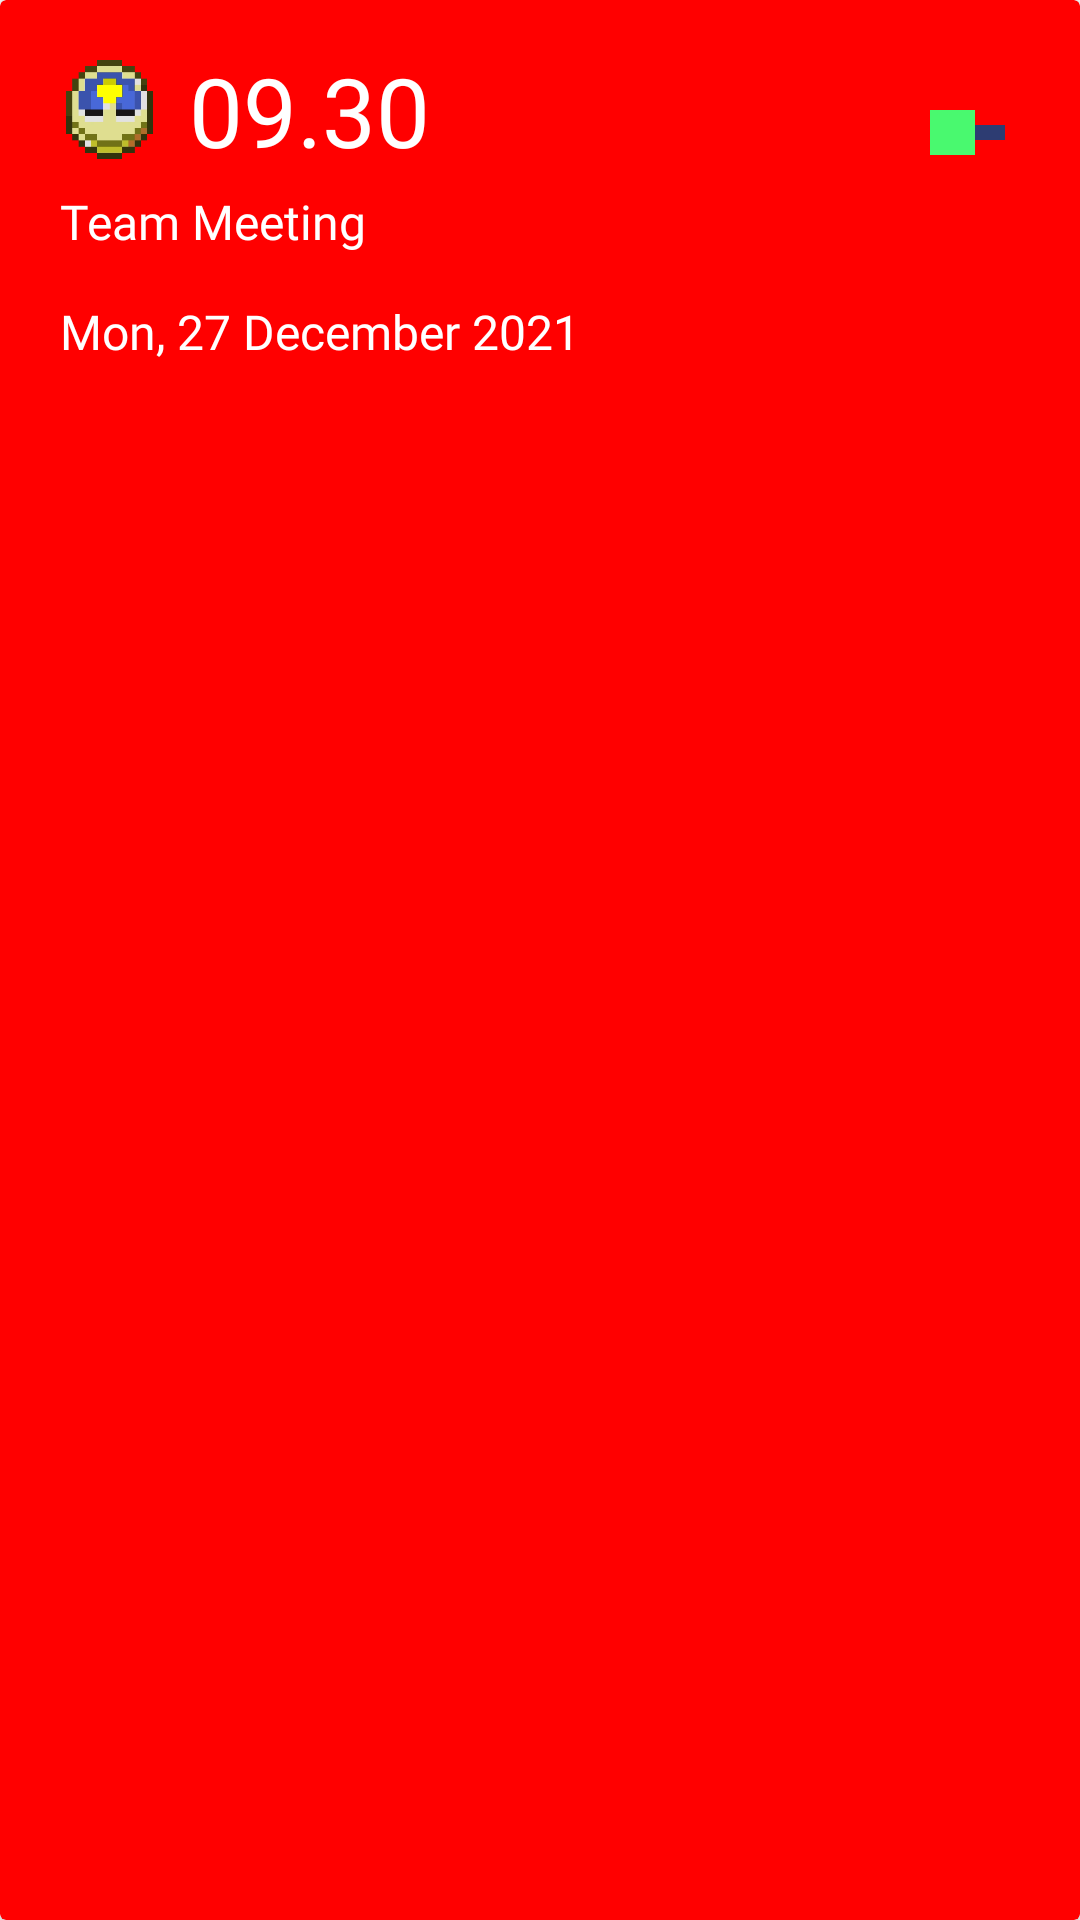

Android layout source for this screen:
<!-- AndroidManifest.xml: application theme Theme.The_Alarm -->
<!-- res/layout/reminder_alarm.xml -->
<?xml version="1.0" encoding="utf-8"?>
<androidx.cardview.widget.CardView xmlns:android="http://schemas.android.com/apk/res/android"
    xmlns:app="http://schemas.android.com/apk/res-auto"
    xmlns:tools="http://schemas.android.com/tools"
    android:layout_width="match_parent"
    android:layout_height="wrap_content"
    android:layout_marginHorizontal="5dp"
    android:layout_marginBottom="@dimen/_20dp"
    app:cardBackgroundColor="@color/black">

    <androidx.constraintlayout.widget.ConstraintLayout
        android:layout_width="match_parent"
        android:layout_height="match_parent"
        android:padding="@dimen/_20dp">

        <ImageView
            android:id="@+id/item_img_one_time"
            android:layout_width="33dp"
            android:layout_height="33dp"
            android:src="@drawable/clock"
            app:layout_constraintStart_toStartOf="parent"
            app:layout_constraintTop_toTopOf="parent" />

        <TextView
            android:id="@+id/item_time_alarm"
            android:layout_width="wrap_content"
            android:layout_height="wrap_content"
            android:layout_marginStart="10dp"
            android:fontFamily="@font/minecraft"
            android:text="@string/txt__09_30"
            android:textColor="@color/white"
            android:textSize="32sp"
            app:layout_constraintBottom_toBottomOf="@id/item_img_one_time"
            app:layout_constraintStart_toEndOf="@id/item_img_one_time"
            app:layout_constraintTop_toTopOf="parent" />
        <TextView
            android:id="@+id/item_note_alarm"
            android:layout_width="wrap_content"
            android:layout_height="wrap_content"
            android:layout_marginTop="10dp"
            android:fontFamily="@font/minecraft"
            android:text="@string/txt_team_meeting"
            android:textColor="@color/white"
            android:textSize="16sp"
            app:layout_constraintStart_toStartOf="parent"
            app:layout_constraintTop_toBottomOf="@id/item_img_one_time" />

        <TextView
            android:id="@+id/item_date_alarm"
            android:layout_width="wrap_content"
            android:layout_height="wrap_content"
            android:layout_marginTop="15dp"
            android:fontFamily="@font/minecraft"
            android:text="@string/txt_mon_27_december_2021"
            android:textColor="@color/white"
            android:textSize="16sp"
            app:layout_constraintStart_toStartOf="parent"
            app:layout_constraintTop_toBottomOf="@id/item_note_alarm" />

        <androidx.appcompat.widget.SwitchCompat
            android:layout_width="wrap_content"
            android:layout_height="wrap_content"
            android:thumb="@drawable/switch_thumb"
            app:layout_constraintEnd_toEndOf="parent"
            app:layout_constraintTop_toTopOf="parent"
            app:track="@drawable/switch_track"
            android:id="@+id/switch_alarm"/>


    </androidx.constraintlayout.widget.ConstraintLayout>

</androidx.cardview.widget.CardView>
<!-- resources referenced by this layout -->
<resources>
  <color name="black">#FF0000</color>
  <color name="white">#FFFFFF</color>
  <dimen name="_20dp">20dp</dimen>
  <!-- drawable clock: png bitmap (drawable, 1676 bytes) -->
  <!-- drawable switch_thumb (drawable) -->
  <?xml version="1.0" encoding="utf-8"?>
  <selector xmlns:android="http://schemas.android.com/apk/res/android">
      <item android:state_checked="false">
          <shape android:shape="rectangle">
              <solid android:color="@color/green"/>
              <size android:width="15dp"
                  android:height="15dp"/>
          </shape>
      </item>
  
      <item android:state_checked="true">
          <shape android:shape="rectangle">
              <solid android:color="@color/grey"/>
              <size android:width="15dp"
                  android:height="15dp"/>
          </shape>
      </item>
  
  </selector>
  <!-- drawable switch_track (drawable) -->
  <?xml version="1.0" encoding="utf-8"?>
  <selector xmlns:android="http://schemas.android.com/apk/res/android">
      <item android:state_checked="false">
          <shape android:shape="rectangle">
              <solid android:color="#2D3C72"/>
              <stroke android:color="@color/black"
                  android:width="@dimen/_5dp"/>
          </shape>
      </item>
  
      <item android:state_checked="true">
          <shape android:shape="rectangle">
              <solid android:color="@color/orange"/>
              <stroke android:color="@color/black"
                  android:width="@dimen/_1dp"/>
          </shape>
      </item>
  </selector>
  <string name="txt__09_30">09.30</string>
  <string name="txt_mon_27_december_2021">Mon, 27 December 2021</string>
  <string name="txt_team_meeting">Team Meeting</string>
  <style name="Theme.The_Alarm" parent="Theme.MaterialComponents.DayNight.NoActionBar">
          
          <item name="colorPrimary">@color/purple_500</item>
          <item name="colorPrimaryVariant">@color/purple_700</item>
          <item name="colorOnPrimary">@color/white</item>
          
          <item name="colorSecondary">@color/teal_200</item>
          <item name="colorSecondaryVariant">@color/teal_700</item>
          <item name="colorOnSecondary">@color/black</item>
          
          <item name="android:statusBarColor" tools:targetApi="l">?attr/colorPrimaryVariant</item>
          
      </style>
  <color name="green">#49F96F</color>
  <color name="grey">#EBE9F5</color>
  <dimen name="_5dp">5dp</dimen>
  <color name="orange">#FFC657</color>
  <dimen name="_1dp">1dp</dimen>
  <color name="purple_500">#FF6200EE</color>
  <color name="purple_700">#FF3700B3</color>
  <color name="teal_200">#FF03DAC5</color>
  <color name="teal_700">#FF018786</color>
</resources>
